Labelled photos from "pr", an image-classification folder in ndrpscl/MNetv3. The possible labels are: butterhead lettuce, crisphead lettuce, curly lettuce, iceberg lettuce, lollo lettuce, looseleaf lettuce, oak leaf lettuce, red leaf lettuce, romaine lettuce.

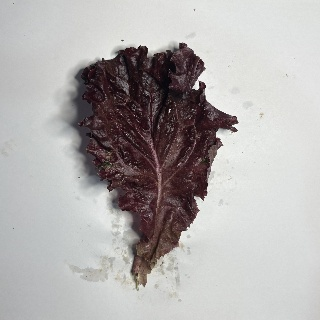
Label: red leaf lettuce

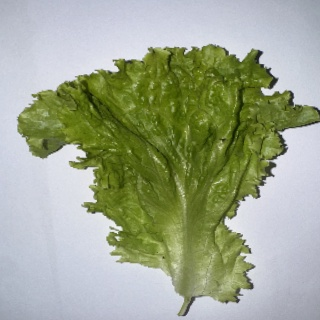
Label: looseleaf lettuce

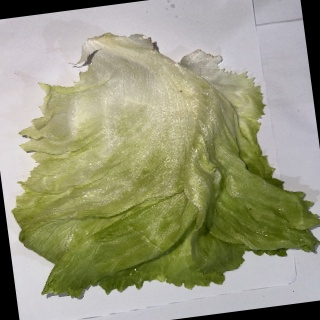
Label: iceberg lettuce

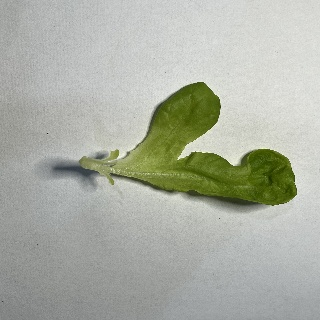
Label: oak leaf lettuce

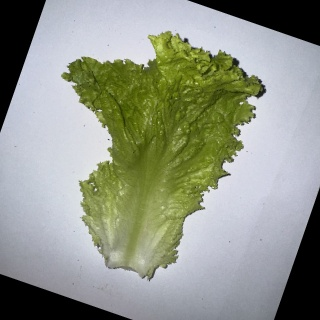
Label: curly lettuce

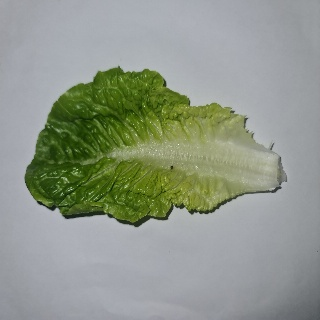
Label: romaine lettuce
